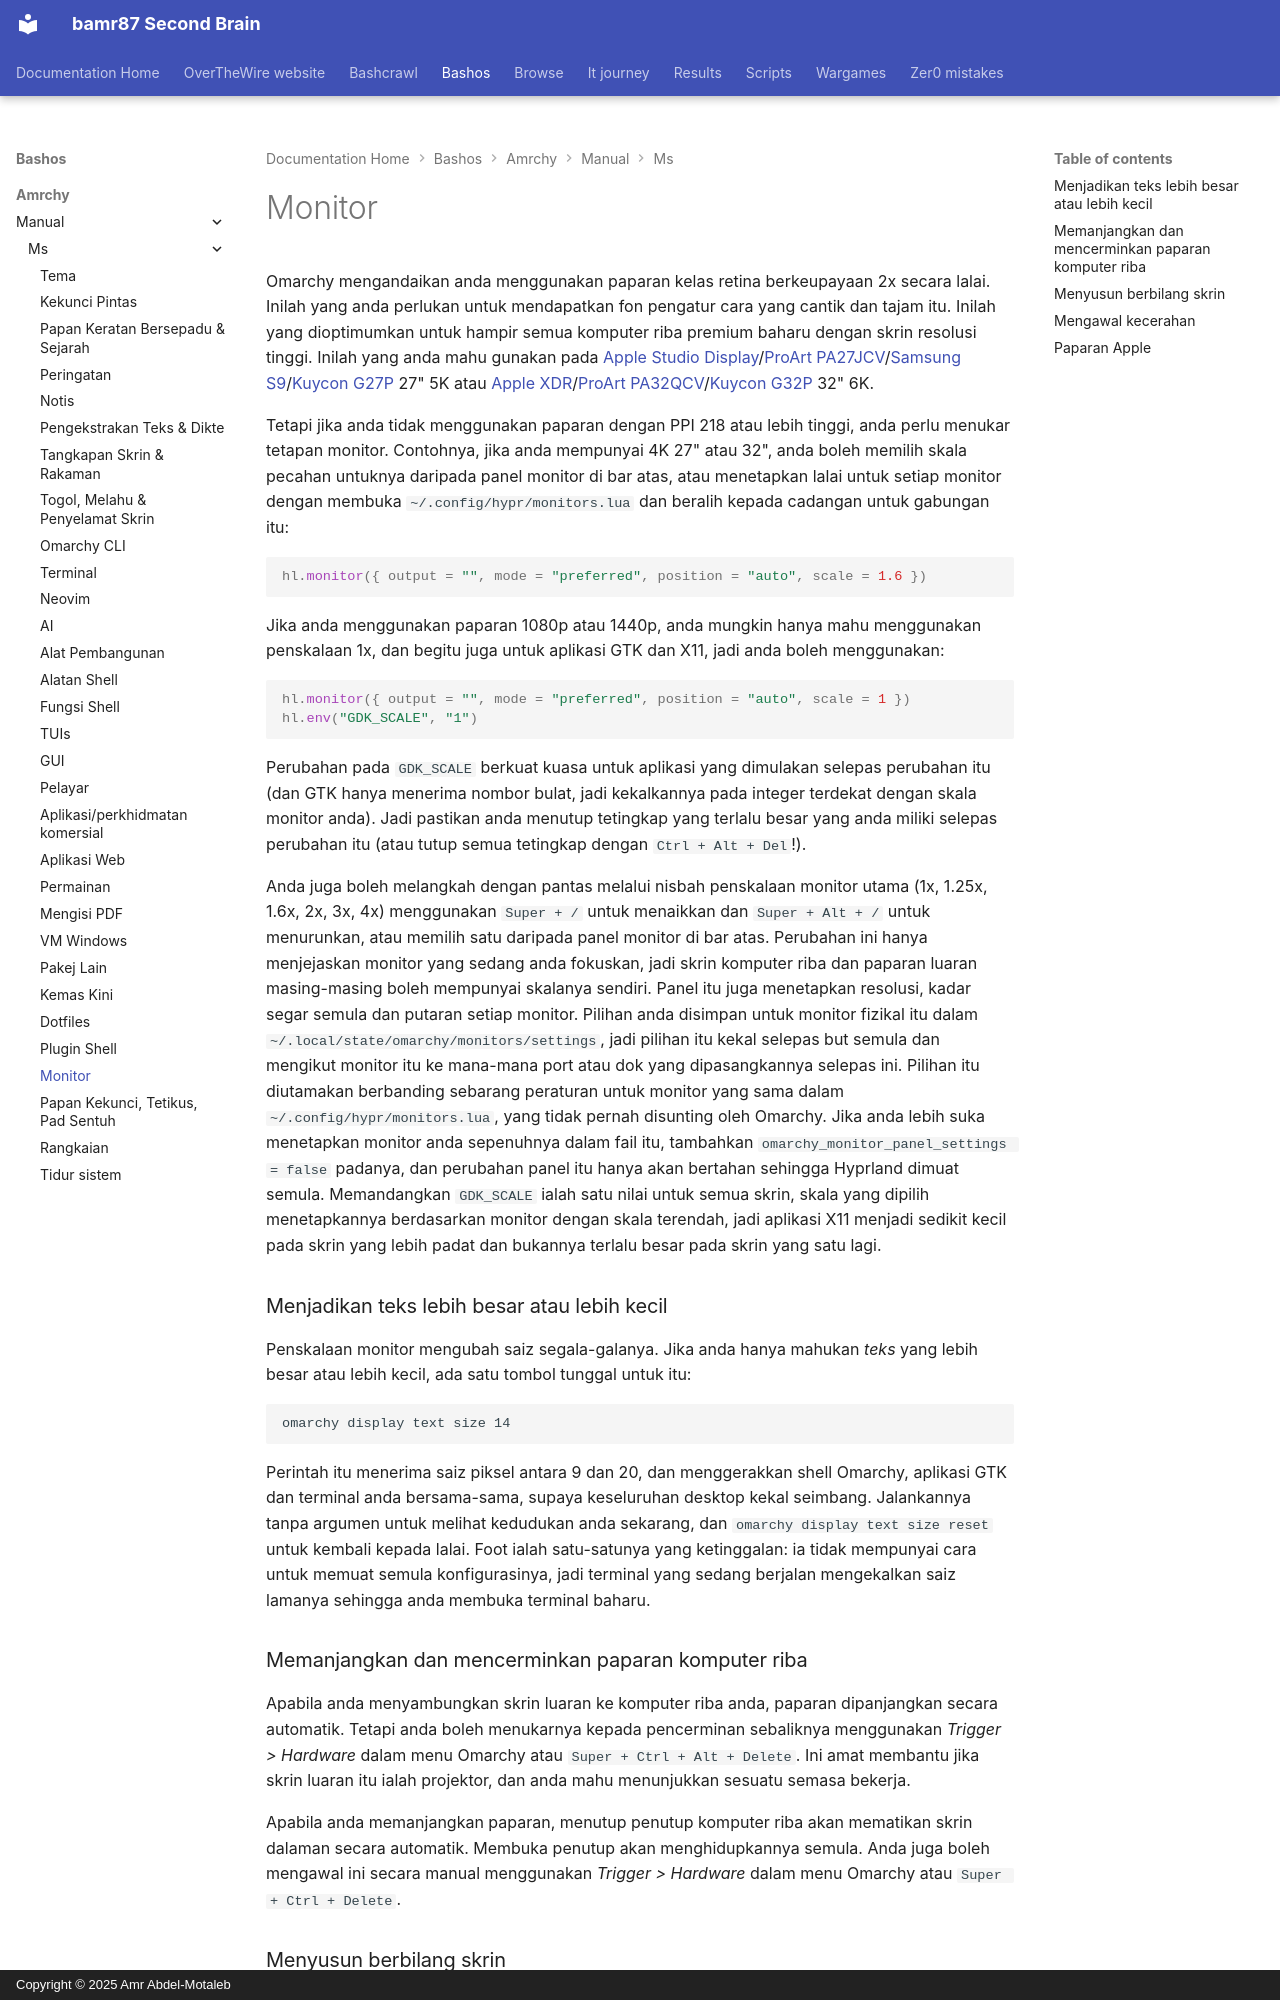

repository: bamr87/README · page: bashos/amrchy/manual/ms/33-monitors/index.html · generator: mkdocs · copyright: Copyright © 2025 Amr Abdel-Motaleb

---
source_file: amrchy/manual/ms/33-monitors.md
source_repo: bamr87/bashos
source_url: https://github.com/bamr87/bashos/blob/main/amrchy/manual/ms/33-monitors.md
title: Monitor
---
# Monitor

Omarchy mengandaikan anda menggunakan paparan kelas retina berkeupayaan 2x secara lalai. Inilah yang anda perlukan untuk mendapatkan fon pengatur cara yang cantik dan tajam itu. Inilah yang dioptimumkan untuk hampir semua komputer riba premium baharu dengan skrin resolusi tinggi. Inilah yang anda mahu gunakan pada [Apple Studio Display](https://www.apple.com/studio-display/)/[ProArt PA27JCV](https://www.asus.com/us/displays-desktops/monitors/proart/proart-display-5k-pa27jcv/)/[Samsung S9](https://www.samsung.com/us/computing/monitors/5k/27-viewfinity-s9-5k-monitor-with-thunderbolt-4-matte-display-and-smart-features-ls27c900panxza/)/[Kuycon G27P](https://kuycon.us/monitors/G27P/) 27" 5K atau [Apple XDR](https://www.apple.com/pro-display-xdr/)/[ProArt PA32QCV](https://www.asus.com/displays-desktops/monitors/proart/proart-display-6k-pa32qcv/)/[Kuycon G32P](https://kuycon.us/monitors/G32P/) 32" 6K.

Tetapi jika anda tidak menggunakan paparan dengan PPI 218 atau lebih tinggi, anda perlu menukar tetapan monitor. Contohnya, jika anda mempunyai 4K 27" atau 32", anda boleh memilih skala pecahan untuknya daripada panel monitor di bar atas, atau menetapkan lalai untuk setiap monitor dengan membuka `~/.config/hypr/monitors.lua` dan beralih kepada cadangan untuk gabungan itu:

```lua
hl.monitor({ output = "", mode = "preferred", position = "auto", scale = 1.6 })
```

Jika anda menggunakan paparan 1080p atau 1440p, anda mungkin hanya mahu menggunakan penskalaan 1x, dan begitu juga untuk aplikasi GTK dan X11, jadi anda boleh menggunakan:

```lua
hl.monitor({ output = "", mode = "preferred", position = "auto", scale = 1 })
hl.env("GDK_SCALE", "1")
```

Perubahan pada `GDK_SCALE` berkuat kuasa untuk aplikasi yang dimulakan selepas perubahan itu (dan GTK hanya menerima nombor bulat, jadi kekalkannya pada integer terdekat dengan skala monitor anda). Jadi pastikan anda menutup tetingkap yang terlalu besar yang anda miliki selepas perubahan itu (atau tutup semua tetingkap dengan `Ctrl + Alt + Del`!).

Anda juga boleh melangkah dengan pantas melalui nisbah penskalaan monitor utama (1x, 1.25x, 1.6x, 2x, 3x, 4x) menggunakan `Super + /` untuk menaikkan dan `Super + Alt + /` untuk menurunkan, atau memilih satu daripada panel monitor di bar atas. Perubahan ini hanya menjejaskan monitor yang sedang anda fokuskan, jadi skrin komputer riba dan paparan luaran masing-masing boleh mempunyai skalanya sendiri. Panel itu juga menetapkan resolusi, kadar segar semula dan putaran setiap monitor. Pilihan anda disimpan untuk monitor fizikal itu dalam `~/.local/state/omarchy/monitors/settings`, jadi pilihan itu kekal selepas but semula dan mengikut monitor itu ke mana-mana port atau dok yang dipasangkannya selepas ini. Pilihan itu diutamakan berbanding sebarang peraturan untuk monitor yang sama dalam `~/.config/hypr/monitors.lua`, yang tidak pernah disunting oleh Omarchy. Jika anda lebih suka menetapkan monitor anda sepenuhnya dalam fail itu, tambahkan `omarchy_monitor_panel_settings = false` padanya, dan perubahan panel itu hanya akan bertahan sehingga Hyprland dimuat semula. Memandangkan `GDK_SCALE` ialah satu nilai untuk semua skrin, skala yang dipilih menetapkannya berdasarkan monitor dengan skala terendah, jadi aplikasi X11 menjadi sedikit kecil pada skrin yang lebih padat dan bukannya terlalu besar pada skrin yang satu lagi.

### Menjadikan teks lebih besar atau lebih kecil

Penskalaan monitor mengubah saiz segala-galanya. Jika anda hanya mahukan _teks_ yang lebih besar atau lebih kecil, ada satu tombol tunggal untuk itu:

```
omarchy display text size 14
```

Perintah itu menerima saiz piksel antara 9 dan 20, dan menggerakkan shell Omarchy, aplikasi GTK dan terminal anda bersama-sama, supaya keseluruhan desktop kekal seimbang. Jalankannya tanpa argumen untuk melihat kedudukan anda sekarang, dan `omarchy display text size reset` untuk kembali kepada lalai. Foot ialah satu-satunya yang ketinggalan: ia tidak mempunyai cara untuk memuat semula konfigurasinya, jadi terminal yang sedang berjalan mengekalkan saiz lamanya sehingga anda membuka terminal baharu.
